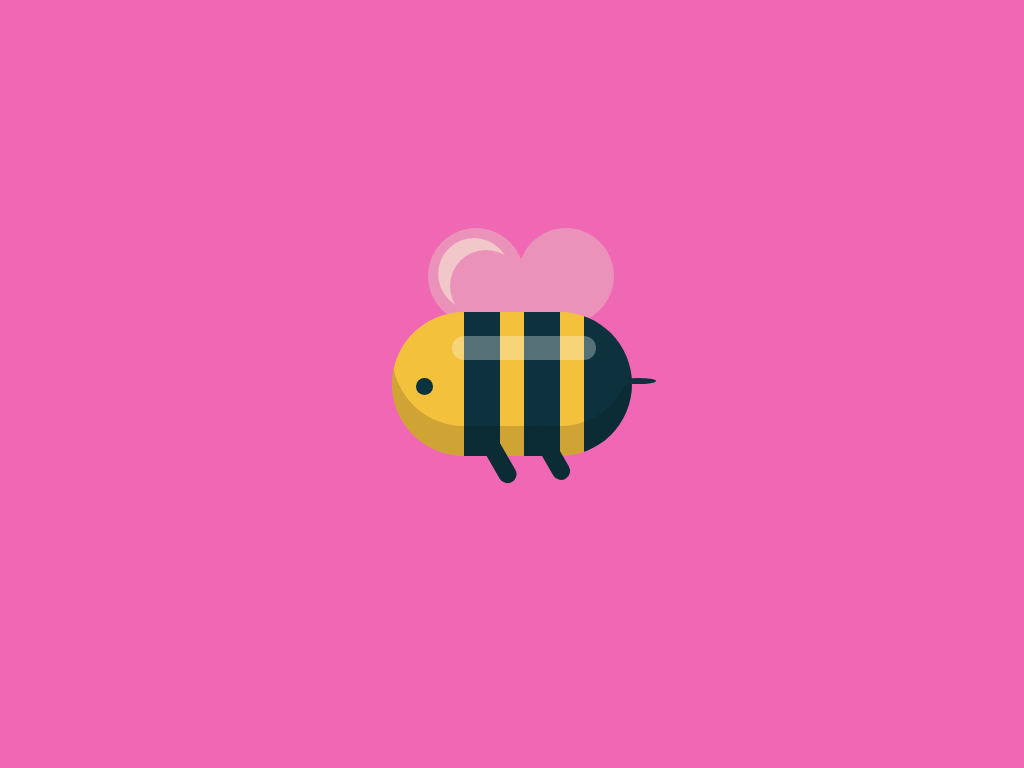

Give the HTML and CSS whose rendering is this image.

<!DOCTYPE html>
<html lang="en">
  <head>
    <meta charset="UTF-8" />
    <meta http-equiv="X-UA-Compatible" content="IE=edge" />
    <meta name="viewport" content="width=device-width, initial-scale=1.0" />
    <title>My Bee</title>
    <style>
      * {
        box-sizing: border-box;
      }

      body {
        margin: 0;
        padding: 0;
        background-color: rgb(240, 104, 179);
      }
      .container {
        height: 31.25em;
        width: 31.25em;
        position: absolute;
        margin: auto;
        left: 0;
        right: 0;
        top: 0;
        bottom: 0;
        animation: fly 4s infinite;
      }
      @keyframes fly {
        50% {
          transform: translateY(-3.12em);
        }
      }
      .bee {
        height: 7.5em;
        width: 12.5em;
        background: linear-gradient(
          to right,
          #f4c13d 30%,
          #0d323e 30%,
          #0d323e 45%,
          #f4c13d 45%,
          #f4c13d 55%,
          #0d323e 55%,
          #0d323e 70%,
          #f4c13d 70%,
          #f4c13d 80%,
          #0d323e 80%
        );
        border-radius: 5em;
        position: absolute;
        transform: translate(-50%, -50%);
        top: 50%;
        left: 50%;
        box-shadow: inset 0 -1.56em rgba(0, 0, 0, 0.15);
    }
    .bee::before {
        position: absolute;
        content: "";
        height: 0.87em;
        width: 0.87em;
        background-color: #0d323e;
        border-radius: 50%;
        top: 3.43em;
        left: 1.25em;
    }
    .bee::after {
        position: absolute;
        content: "";
        height: 0.31em;
        width: 1.87em;
        background-color: #0d323e;
        border-radius: 50%;
        top: 3.43em;
        left: 11.87em;
    }

    .wings {
        position: absolute;
        height: 5em;
        width: 5em;
        background-color: #ea92b9;
        border-radius: 5em 5em 0 5em;
        top: 7.5em;
        left: 11.25em;
    }
    .wings::before {
        position: absolute;
        content: "";
        height: 5em;
        width: 5em;
        background-color: #ea92b9;
        border-radius: 5em 5em 5em 0;
        left: 4.68em;
    }
    .wings::after {
        height: 3.75em;
        width: 3.75em;
        position: absolute;
        content: "";
        box-shadow: -0.62em -0.62em #f2c7c9;
        border-radius: 50%;
        top: 1.12em;
        left: 1.12em;
    }
    .shine {
      position: absolute;
      height: 1.25em;
      width: 7.5em;
      background-color: rgba(255, 255, 255, 0.3);
      border-radius: 1.25em;
      top: 1.25em;
      left: 3.12em;
    }
    .shine::before {
      position: absolute;
      content: "";
      height: 3.12em;
      width: 0.93em;
      background-color: #0b2b35;
      border-radius: 0.93em;
      transform: rotate(-30deg);
      top: 4.68em;
      left: 1.87em;
      box-shadow: 2.5em 1.25em #0b2b35;
    }

    @media screen and (min-width: 700px) {
      .container {
        font-size: 1.2em;
      }
    }
    </style>
  </head>
  <body>
    <div class="container">
      <div class="wings"></div>
      <div class="bee">
        <div class="shine"></div>
      </div>
    </div>
  </body>
</html>
